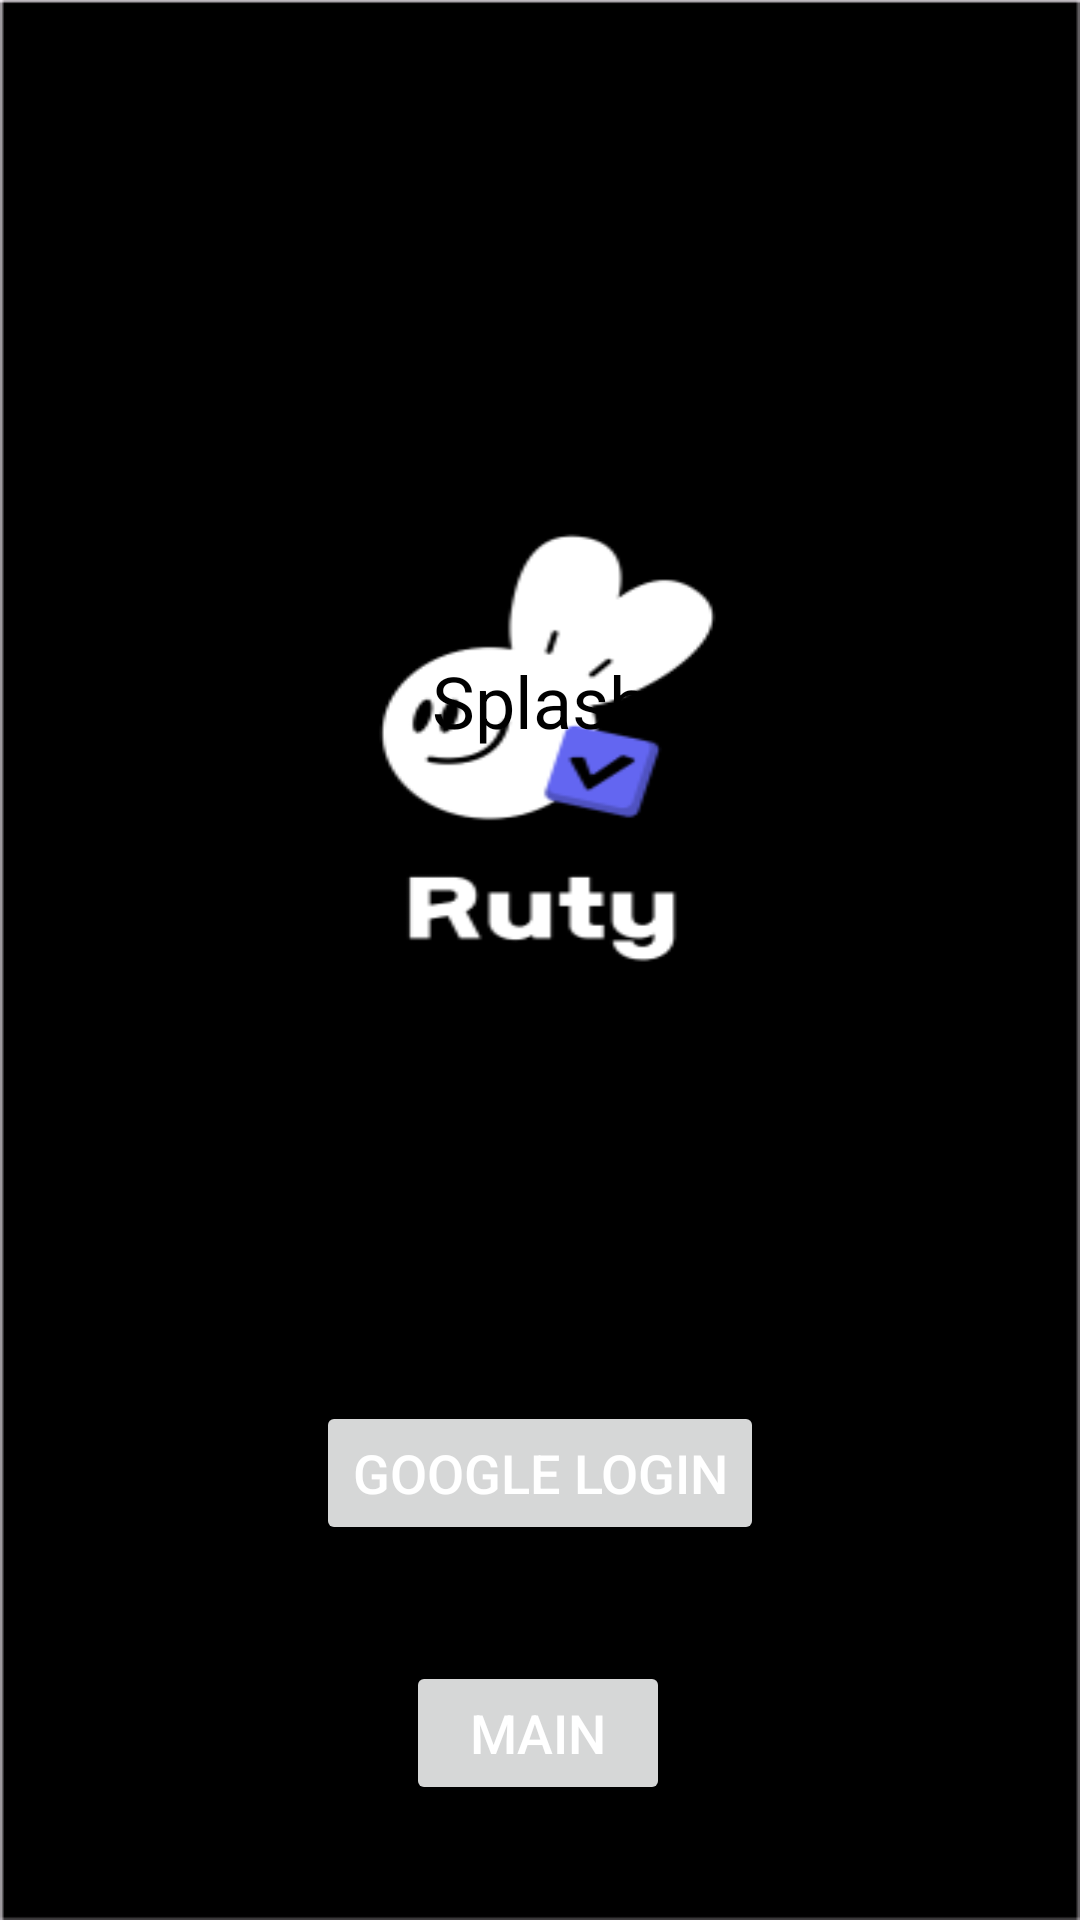

Layout XML and referenced resources for this Android screen:
<!-- AndroidManifest.xml: application theme Theme.Android_viewbinding_template -->
<!-- res/layout/fragment_splash.xml -->
<?xml version="1.0" encoding="utf-8"?>
<androidx.constraintlayout.widget.ConstraintLayout xmlns:android="http://schemas.android.com/apk/res/android"
    xmlns:app="http://schemas.android.com/apk/res-auto"
    xmlns:tools="http://schemas.android.com/tools"
    android:layout_width="match_parent"
    android:layout_height="match_parent">

    <ImageView
        android:id="@+id/splashImgView"
        android:layout_width="match_parent"
        android:layout_height="match_parent"
        android:background="@drawable/splash_img"
        android:scaleType="centerCrop"
        tools:layout_editor_absoluteX="16dp"
        tools:layout_editor_absoluteY="122dp" />

    <TextView
        android:id="@+id/tv_main"
        android:layout_width="wrap_content"
        android:layout_height="wrap_content"
        android:text="Splash"
        android:textColor="@color/black"
        android:textSize="24sp"
        app:layout_constraintBottom_toTopOf="@id/btn_login"
        app:layout_constraintEnd_toEndOf="parent"
        app:layout_constraintStart_toStartOf="parent"
        app:layout_constraintTop_toTopOf="parent" />

    <Button
        android:id="@+id/btn_login"
        android:layout_width="wrap_content"
        android:layout_height="wrap_content"
        android:layout_marginTop="342dp"
        android:text="google login"
        android:textColor="@color/white"
        android:textSize="18sp"
        app:layout_constraintBottom_toBottomOf="parent"
        app:layout_constraintEnd_toEndOf="parent"
        app:layout_constraintHorizontal_bias="0.5"
        app:layout_constraintStart_toStartOf="parent"
        app:layout_constraintTop_toTopOf="parent"
        app:layout_constraintVertical_bias="0.5" />

    <Button
        android:id="@+id/btn_main"
        android:layout_width="wrap_content"
        android:layout_height="wrap_content"
        android:text="main"
        android:textColor="@color/white"
        android:textSize="18sp"
        app:layout_constraintBottom_toBottomOf="parent"
        app:layout_constraintEnd_toEndOf="parent"
        app:layout_constraintHorizontal_bias="0.498"
        app:layout_constraintStart_toStartOf="parent"
        app:layout_constraintTop_toBottomOf="@id/btn_login" />


</androidx.constraintlayout.widget.ConstraintLayout>
<!-- resources referenced by this layout -->
<resources>
  <!-- drawable splash_img: png bitmap (drawable, 10365 bytes) -->
  <style name="Theme.Android_viewbinding_template" parent="Base.Theme.Android_viewbinding_template" />
  <style name="Base.Theme.Android_viewbinding_template" parent="Theme.Material3.DayNight.NoActionBar">
          
          
      </style>
  <!-- not gathered from this repository: default colours our renderer supplied (Android Studio template values) -->
  <color name="black">#FF000000</color>
  <color name="white">#FFFFFFFF</color>
</resources>
